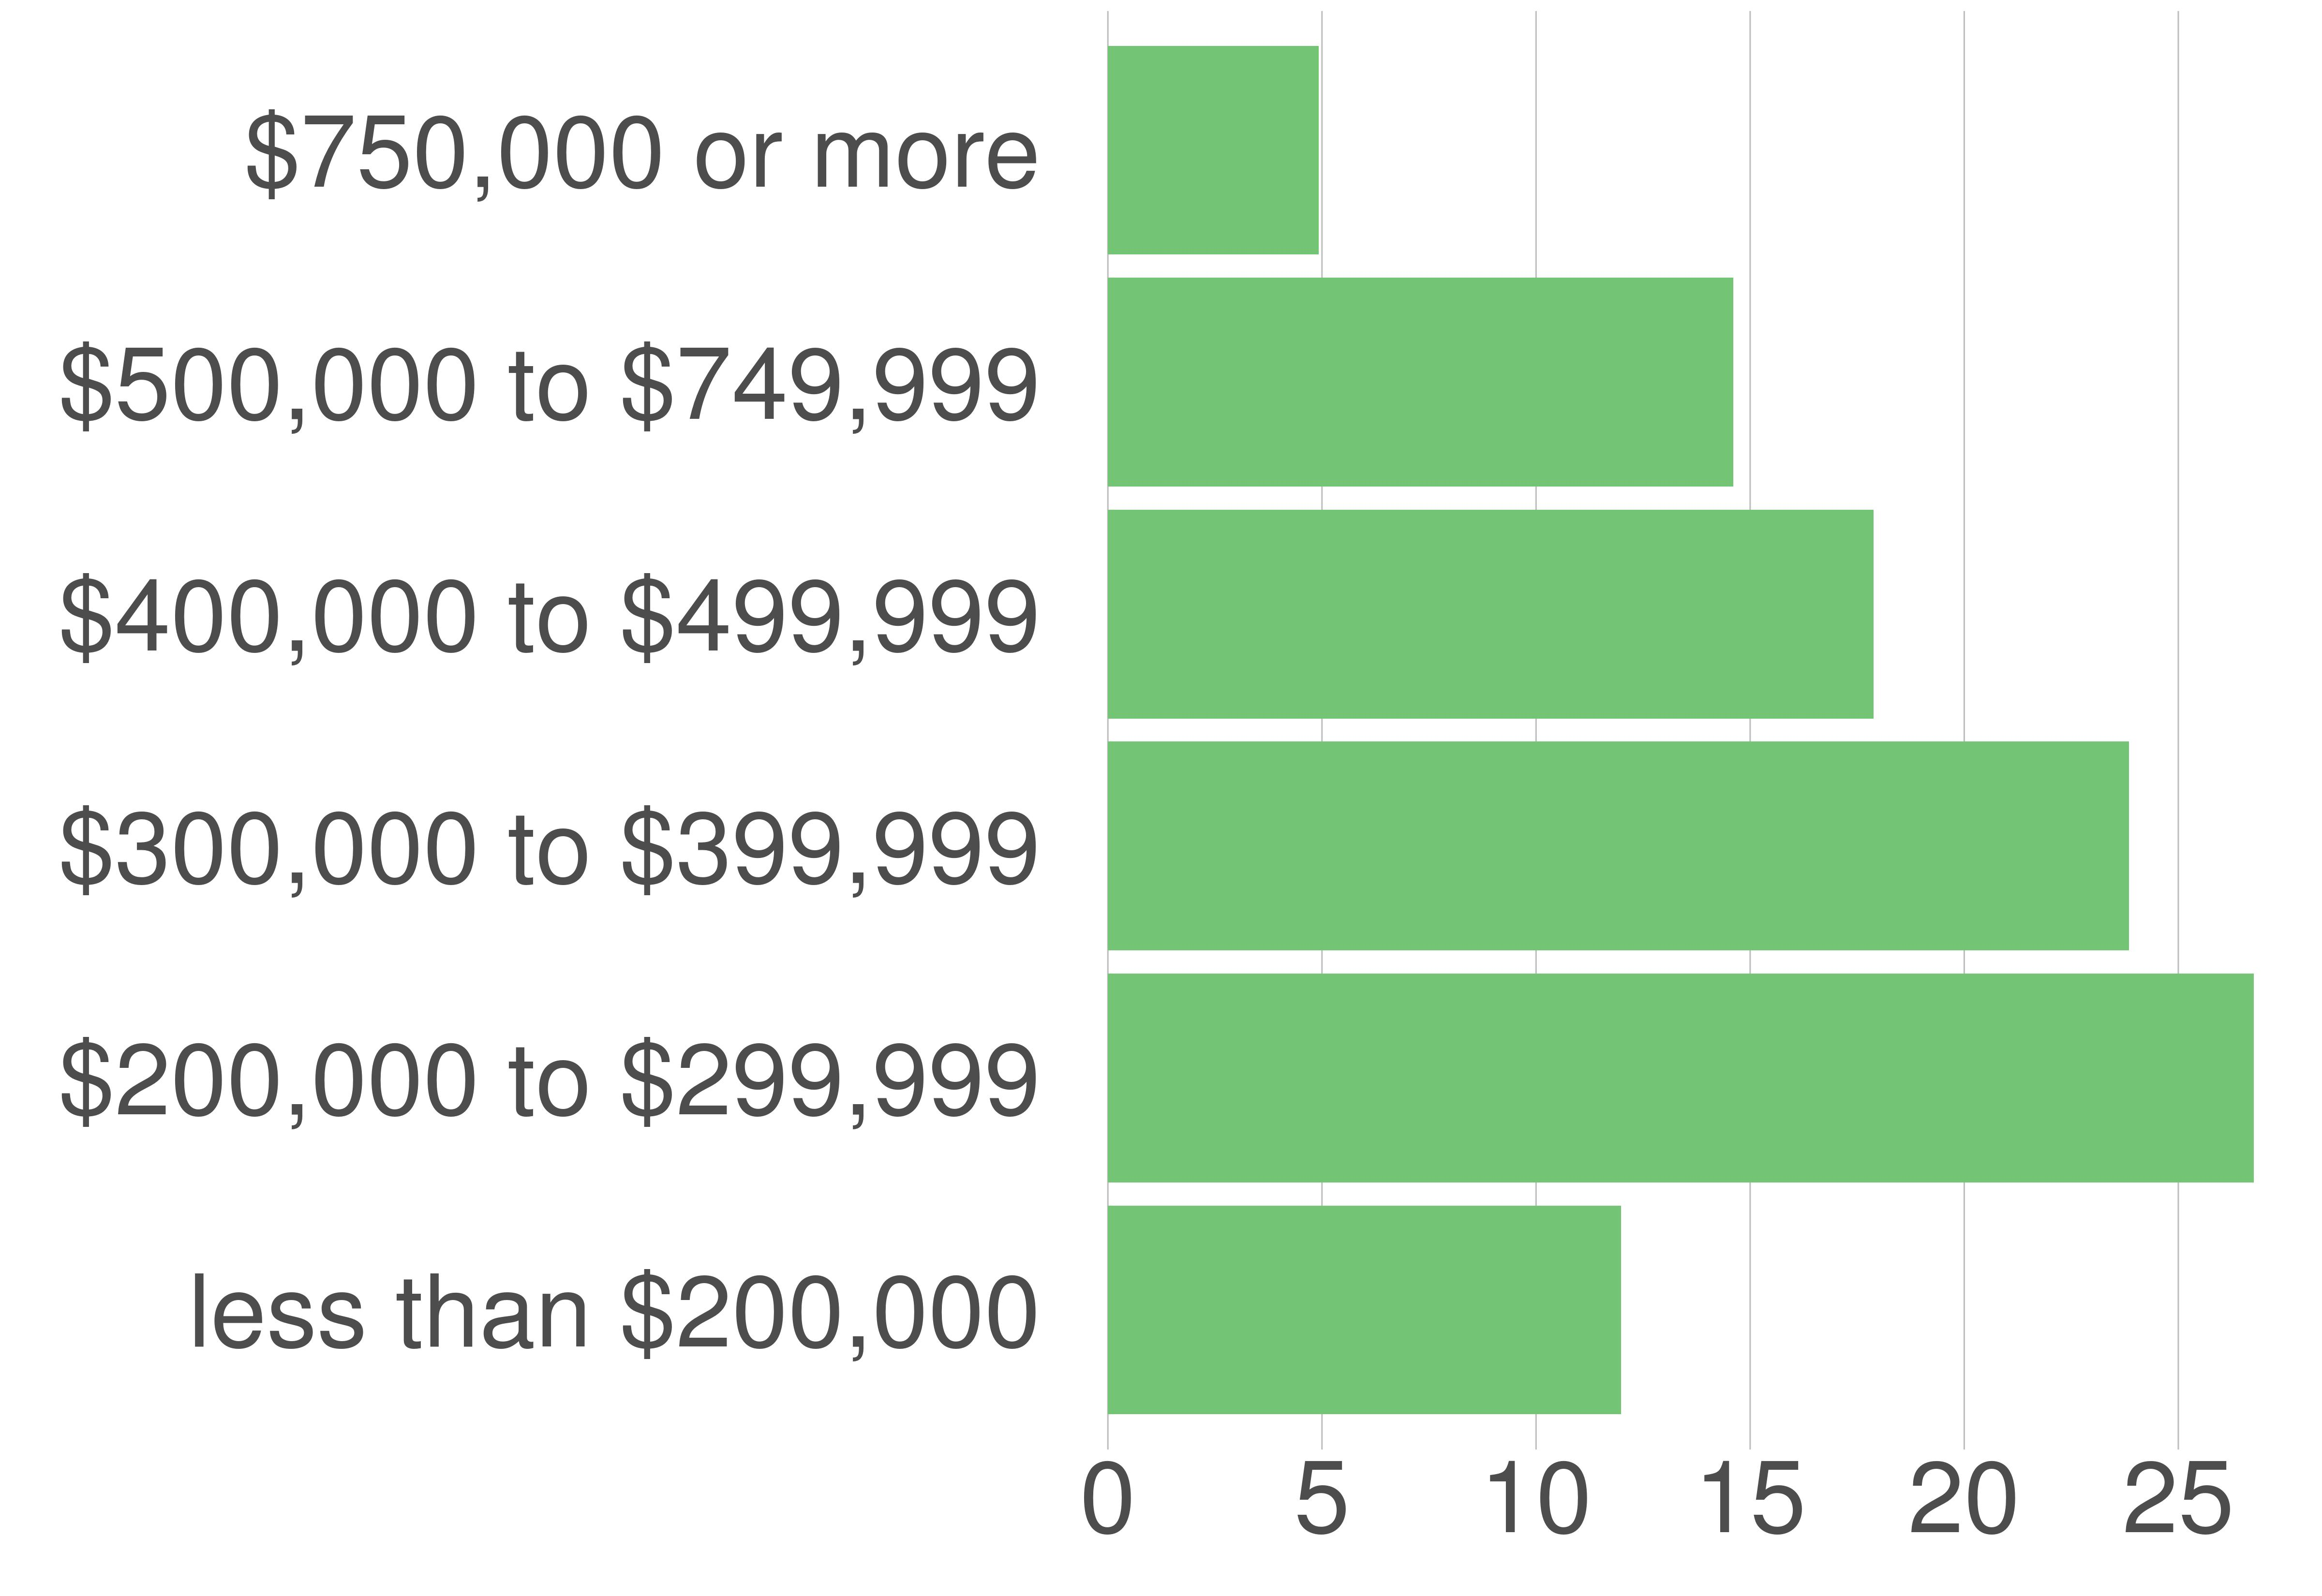

The table this chart was drawn from, first rows:
variable, value, value_prop
less than $200,000, 3146, 11.99
$200,000 to $299,999, 7021, 26.76
$300,000 to $399,999, 6258, 23.85
$400,000 to $499,999, 4691, 17.88
$500,000 to $749,999, 3834, 14.61
$750,000 or more, 1291, 4.92
